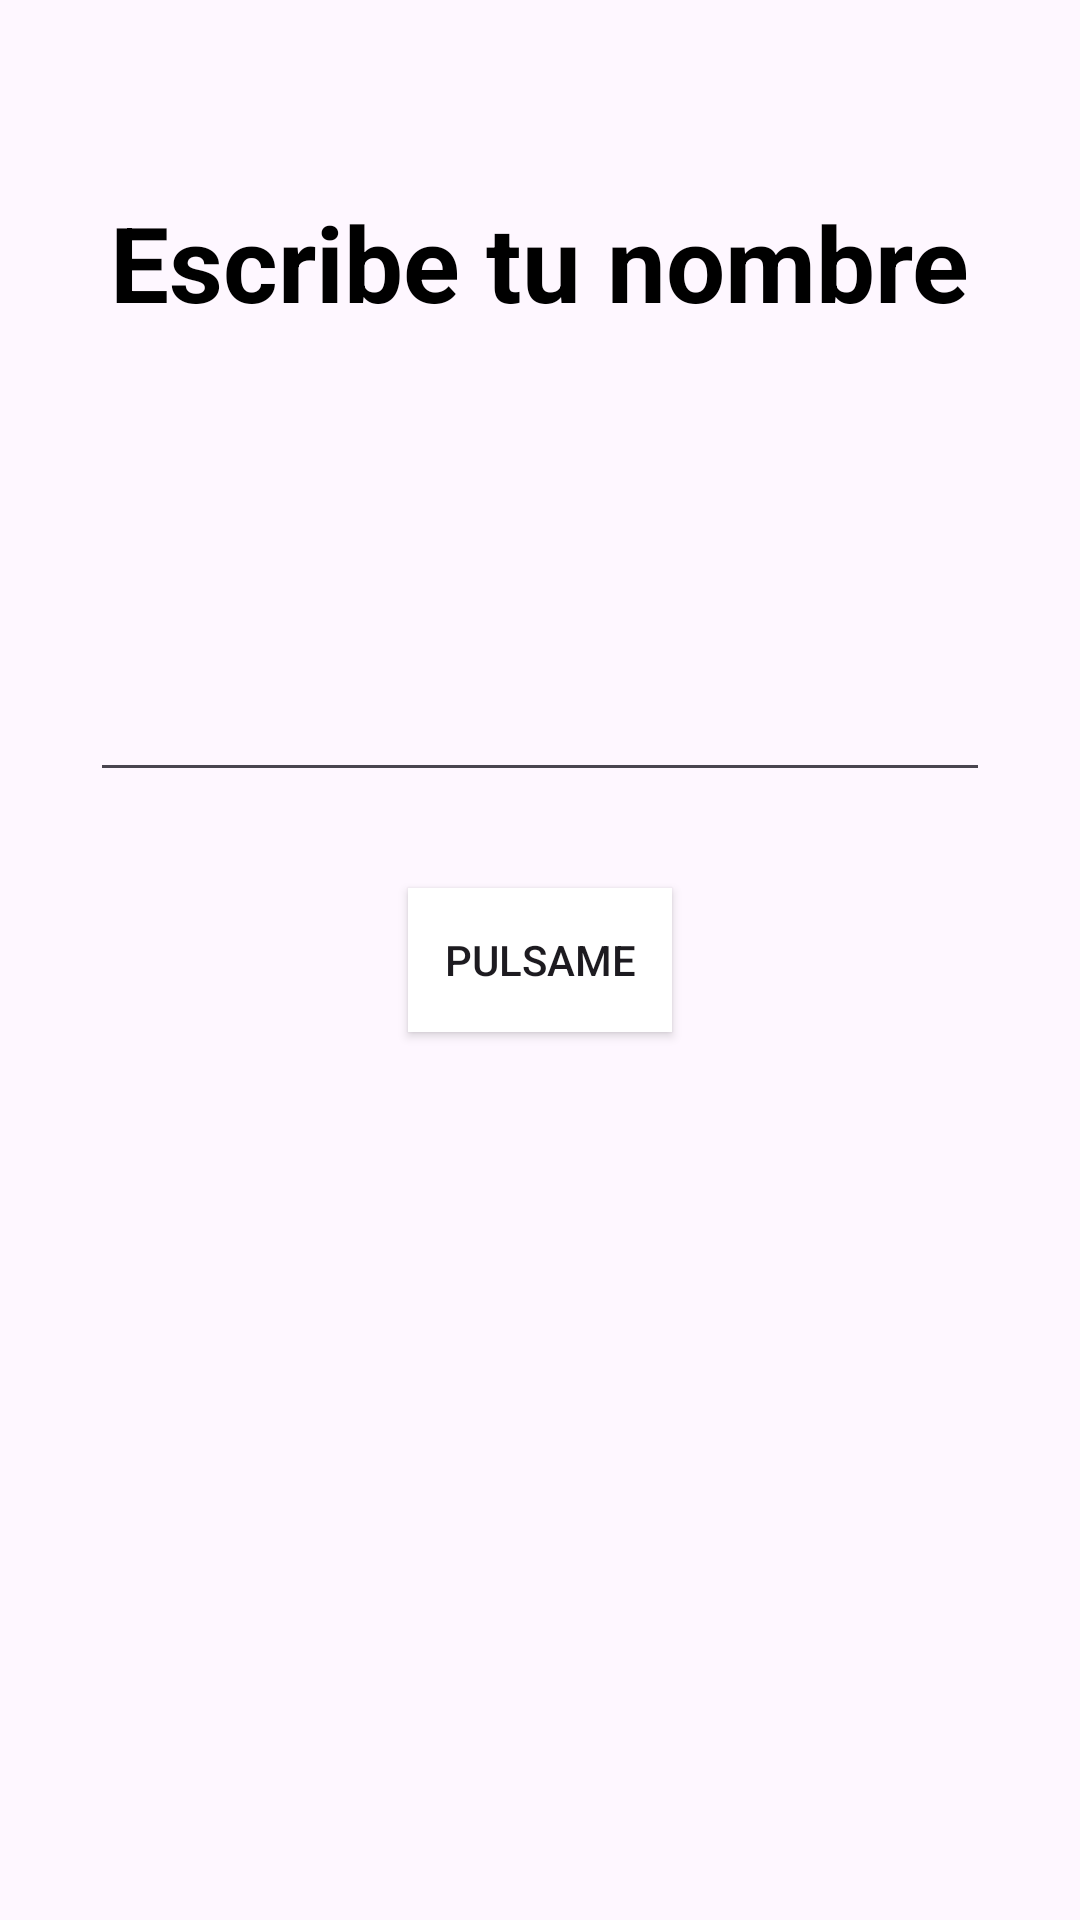

Android layout source for this screen:
<!-- AndroidManifest.xml: application theme Theme.MenuDeMisApps -->
<!-- res/layout/activity_first_app.xml -->
<?xml version="1.0" encoding="utf-8"?>
<androidx.constraintlayout.widget.ConstraintLayout xmlns:android="http://schemas.android.com/apk/res/android"
    xmlns:app="http://schemas.android.com/apk/res-auto"
    xmlns:tools="http://schemas.android.com/tools"
    android:layout_width="match_parent"
    android:layout_height="match_parent"
    tools:context=".FirstAppActivity">

    <TextView
        android:layout_width="wrap_content"
        android:layout_height="wrap_content"
        android:layout_marginTop="64dp"
        android:text="Escribe tu nombre"
        android:textColor="@color/black"
        android:textSize="35sp"
        android:textStyle="bold"
        app:layout_constraintEnd_toEndOf="parent"
        app:layout_constraintStart_toStartOf="parent"
        app:layout_constraintTop_toTopOf="parent" />

    <androidx.appcompat.widget.AppCompatEditText
        android:id="@+id/etName"
        android:layout_width="300dp"
        android:layout_height="wrap_content"
        android:layout_marginBottom="32dp"
        android:maxLines="1"
        android:singleLine="true"
        app:layout_constraintBottom_toTopOf="@+id/btnStart"
        app:layout_constraintEnd_toEndOf="parent"
        app:layout_constraintStart_toStartOf="parent" />


    <androidx.appcompat.widget.AppCompatButton
        android:id="@+id/btnStart"
        android:layout_width="wrap_content"
        android:layout_height="wrap_content"
        android:background="@color/cardview_light_background"
        android:text="Pulsame"
        app:layout_constraintBottom_toBottomOf="parent"
        app:layout_constraintEnd_toEndOf="parent"
        app:layout_constraintStart_toStartOf="parent"
        app:layout_constraintTop_toTopOf="parent" />


</androidx.constraintlayout.widget.ConstraintLayout>
<!-- resources referenced by this layout -->
<resources>
  <color name="black">#FF000000</color>
  <style name="Theme.MenuDeMisApps" parent="Base.Theme.MenuDeMisApps" />
  <style name="Base.Theme.MenuDeMisApps" parent="Theme.Material3.DayNight.NoActionBar">
          
          
  
      </style>
</resources>
